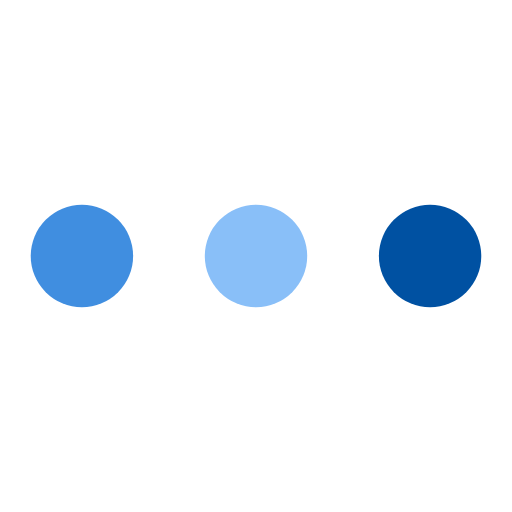
t = 0.00 s
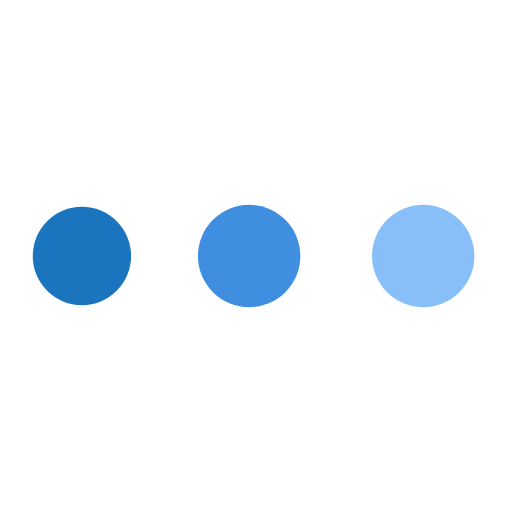
t = 0.19 s
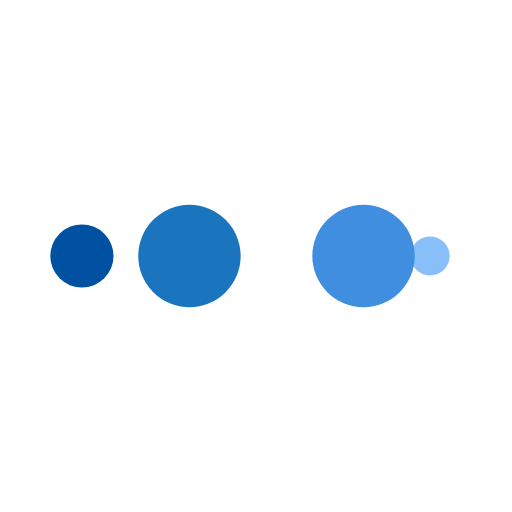
t = 0.31 s
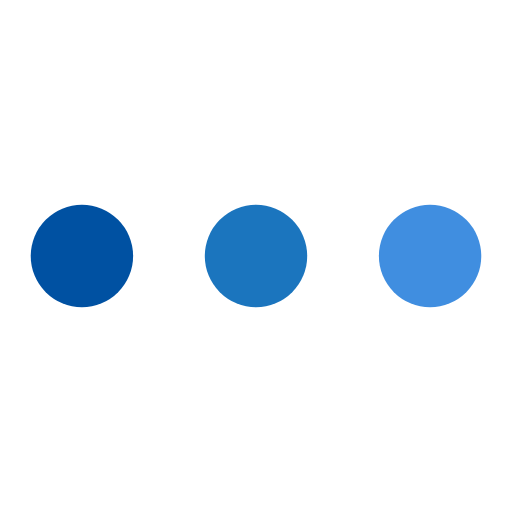
t = 0.50 s
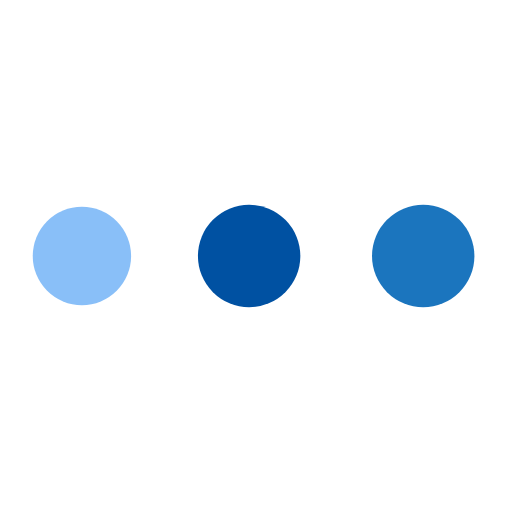
t = 0.69 s
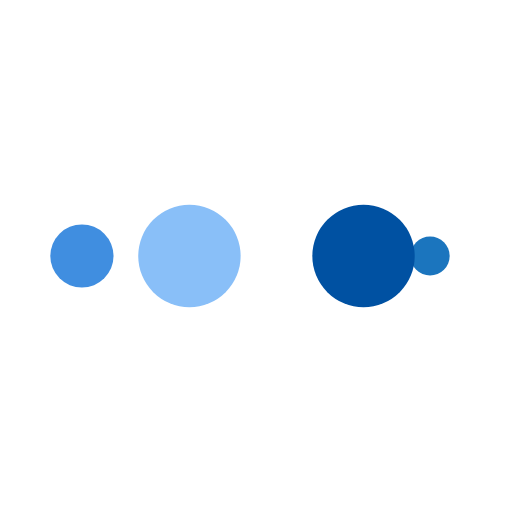
t = 0.81 s

The animated SVG that drew these frames (rendered in a browser with its animation timeline set to each time). Animation: 10 SMIL elements (animate=10); one cycle of 1.00 s, repeats indefinitely.

<?xml version="1.0" encoding="utf-8"?>
<svg xmlns="http://www.w3.org/2000/svg" xmlns:xlink="http://www.w3.org/1999/xlink" style="margin: auto; background: none; display: block; shape-rendering: auto;" width="200px" height="200px" viewBox="0 0 100 100" preserveAspectRatio="xMidYMid">
<circle cx="84" cy="50" r="10" fill="#0051a2">
    <animate attributeName="r" repeatCount="indefinite" dur="0.25s" calcMode="spline" keyTimes="0;1" values="10;0" keySplines="0 0.5 0.5 1" begin="0s"></animate>
    <animate attributeName="fill" repeatCount="indefinite" dur="1s" calcMode="discrete" keyTimes="0;0.25;0.5;0.75;1" values="#0051a2;#89bff8;#408ee0;#1b75be;#0051a2" begin="0s"></animate>
</circle><circle cx="16" cy="50" r="10" fill="#0051a2">
  <animate attributeName="r" repeatCount="indefinite" dur="1s" calcMode="spline" keyTimes="0;0.25;0.5;0.75;1" values="0;0;10;10;10" keySplines="0 0.5 0.5 1;0 0.5 0.5 1;0 0.5 0.5 1;0 0.5 0.5 1" begin="0s"></animate>
  <animate attributeName="cx" repeatCount="indefinite" dur="1s" calcMode="spline" keyTimes="0;0.25;0.5;0.75;1" values="16;16;16;50;84" keySplines="0 0.5 0.5 1;0 0.5 0.5 1;0 0.5 0.5 1;0 0.5 0.5 1" begin="0s"></animate>
</circle><circle cx="50" cy="50" r="10" fill="#1b75be">
  <animate attributeName="r" repeatCount="indefinite" dur="1s" calcMode="spline" keyTimes="0;0.25;0.5;0.75;1" values="0;0;10;10;10" keySplines="0 0.5 0.5 1;0 0.5 0.5 1;0 0.5 0.5 1;0 0.5 0.5 1" begin="-0.25s"></animate>
  <animate attributeName="cx" repeatCount="indefinite" dur="1s" calcMode="spline" keyTimes="0;0.25;0.5;0.75;1" values="16;16;16;50;84" keySplines="0 0.5 0.5 1;0 0.5 0.5 1;0 0.5 0.5 1;0 0.5 0.5 1" begin="-0.25s"></animate>
</circle><circle cx="84" cy="50" r="10" fill="#408ee0">
  <animate attributeName="r" repeatCount="indefinite" dur="1s" calcMode="spline" keyTimes="0;0.25;0.5;0.75;1" values="0;0;10;10;10" keySplines="0 0.5 0.5 1;0 0.5 0.5 1;0 0.5 0.5 1;0 0.5 0.5 1" begin="-0.5s"></animate>
  <animate attributeName="cx" repeatCount="indefinite" dur="1s" calcMode="spline" keyTimes="0;0.25;0.5;0.75;1" values="16;16;16;50;84" keySplines="0 0.5 0.5 1;0 0.5 0.5 1;0 0.5 0.5 1;0 0.5 0.5 1" begin="-0.5s"></animate>
</circle><circle cx="16" cy="50" r="10" fill="#89bff8">
  <animate attributeName="r" repeatCount="indefinite" dur="1s" calcMode="spline" keyTimes="0;0.25;0.5;0.75;1" values="0;0;10;10;10" keySplines="0 0.5 0.5 1;0 0.5 0.5 1;0 0.5 0.5 1;0 0.5 0.5 1" begin="-0.75s"></animate>
  <animate attributeName="cx" repeatCount="indefinite" dur="1s" calcMode="spline" keyTimes="0;0.25;0.5;0.75;1" values="16;16;16;50;84" keySplines="0 0.5 0.5 1;0 0.5 0.5 1;0 0.5 0.5 1;0 0.5 0.5 1" begin="-0.75s"></animate>
</circle>
<!-- [ldio] generated by https://loading.io/ --></svg>